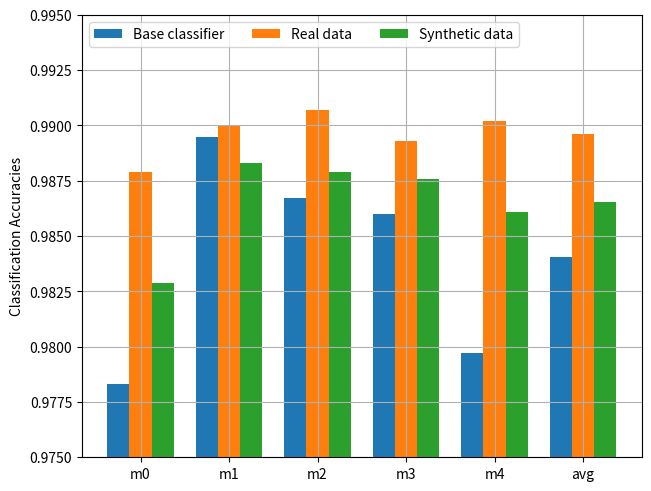

Write the Python code that produced this figure.
import matplotlib.pyplot as plt
import numpy as np

styles = ('m0', 'm1', 'm2', 'm3', 'm4', 'avg')
values = {
    'Base classifier': (0.9783, 0.9895, 0.9867, 0.986, 0.97969997, 0.98403996),
    'Real data': (0.98789996, 0.98999995, 0.99069995, 0.98929995, 0.9902, 0.98962),
    'Synthetic data': (0.98289996, 0.98829997, 0.98789996, 0.98759997, 0.98609996, 0.98656)
}

x = np.arange(len(styles))  # the label locations
width = 0.25  # the width of the bars
multiplier = 0

fig, ax = plt.subplots(layout='constrained')

for attribute, measurement in values.items():
    offset = width * multiplier
    rects = ax.bar(x + offset, measurement, width, label=attribute)
    # ax.bar_label(rects, padding=3)
    multiplier += 1

# Add some text for labels, title and custom x-axis tick labels, etc.
ax.set_ylabel('Classification Accuracies')
ax.set_xticks(x + width, styles)
ax.legend(loc='upper left', ncols=3)
ax.set_ylim(0.975, 0.995)
ax.grid(True)

plt.show()
